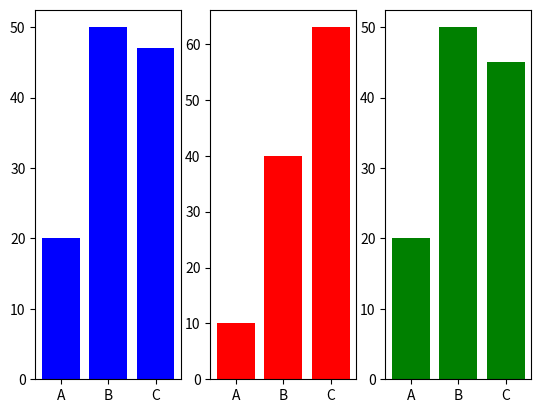

This figure's Python source:
import matplotlib.pyplot as plt
fig=plt.figure()
names=['A','B','C']
values=[20,50,47]
values2=[10,40,63]
values3=[20,50,45]
ax=fig.add_subplot(131)
ax2=fig.add_subplot(132)
ax3=fig.add_subplot(133)
ax.bar(names, values, color='b')
ax2.bar(names, values2, color='r')
ax3.bar(names, values3, color='g')
plt.show()
